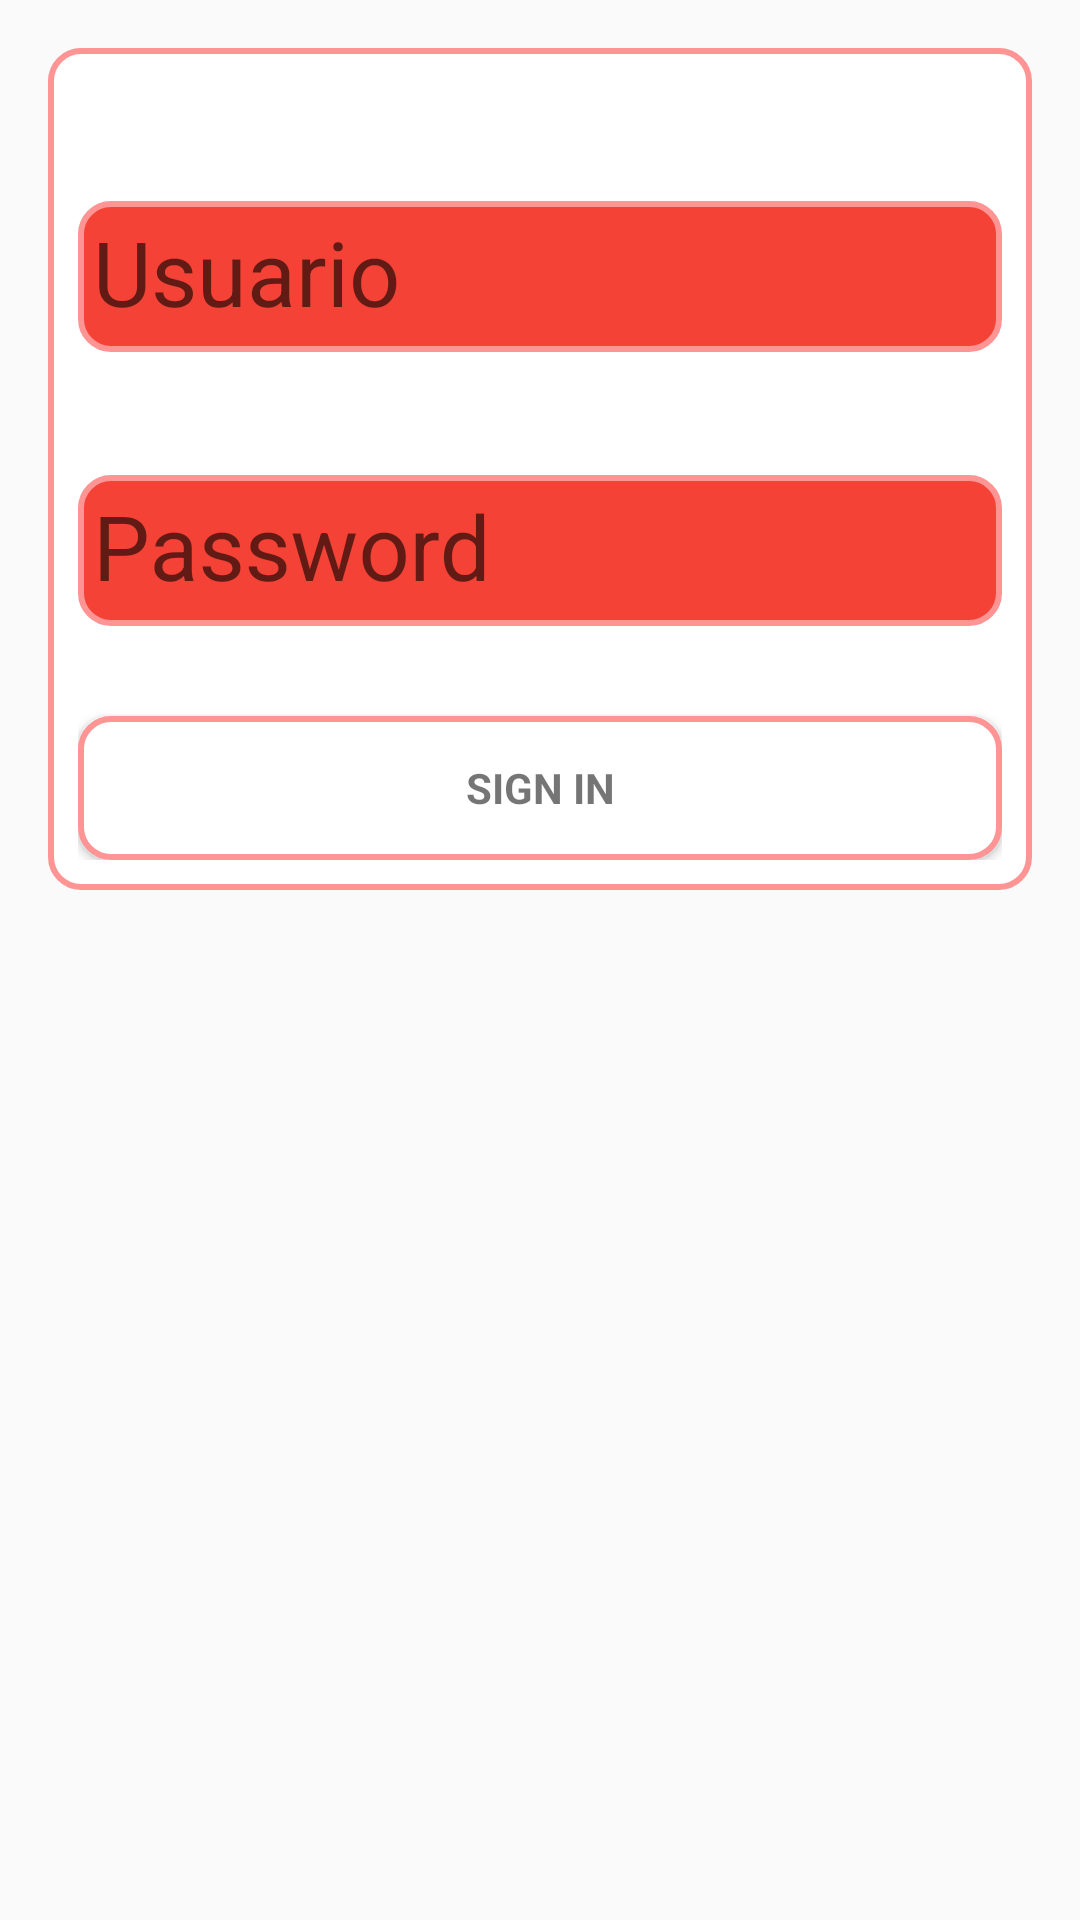

Reconstruct the res/layout file that produces this screen, plus the resources it refers to.
<!-- AndroidManifest.xml: application theme AppTheme -->
<!-- res/layout/activity_login.xml -->
<ScrollView xmlns:android="http://schemas.android.com/apk/res/android"
    xmlns:tools="http://schemas.android.com/tools"
    android:layout_width="match_parent"
    android:layout_height="wrap_content"
    android:gravity="center_horizontal"
    android:layout_gravity="center"
    android:orientation="vertical"
    android:paddingBottom="@dimen/activity_vertical_margin"
    android:paddingLeft="@dimen/activity_horizontal_margin"
    android:paddingRight="@dimen/activity_horizontal_margin"
    android:paddingTop="@dimen/activity_vertical_margin"
    tools:context="saganet.mx.com.bingo.LoginActivity"
    android:id="@+id/login_form">

    <LinearLayout
            android:id="@+id/email_login_form"
            android:layout_width="match_parent"
            android:layout_height="wrap_content"
            android:padding="10dp"
            android:background="@drawable/shape"
            android:animateLayoutChanges="true"
            android:orientation="vertical">
        <ProgressBar
            style="?android:attr/progressBarStyle"
            android:layout_width="match_parent"
            android:layout_height="wrap_content"
            android:id="@+id/logingprocess"
            android:visibility="gone"/>
        <android.support.design.widget.TextInputLayout
                android:layout_width="match_parent"
                android:layout_height="wrap_content"
                android:layout_marginTop="30dp">

                <AutoCompleteTextView
                    android:id="@+id/email"
                    android:layout_width="match_parent"
                    android:layout_height="wrap_content"
                    android:hint="@string/prompt_email"
                    android:textSize="30sp"
                    android:background="@drawable/ic_global_backgroud"
                    android:inputType="textAutoComplete"
                    android:maxLines="1"
                    android:singleLine="true" />

            </android.support.design.widget.TextInputLayout>

            <android.support.design.widget.TextInputLayout
                android:layout_width="match_parent"
                android:layout_height="wrap_content"
                android:layout_marginTop="30dp">

                <EditText
                    android:id="@+id/password"
                    android:layout_width="match_parent"
                    android:layout_height="wrap_content"
                    android:hint="@string/prompt_password"
                    android:imeActionId="@+id/login"
                    android:textSize="30sp"
                    android:imeActionLabel="@string/action_sign_in_short"
                    android:imeOptions="actionUnspecified"
                    android:inputType="textPassword"
                    android:background="@drawable/ic_global_backgroud"
                    android:maxLines="1"
                    android:singleLine="true" />

            </android.support.design.widget.TextInputLayout>

            <Button
                android:id="@+id/email_sign_in_button"
                style="?android:textAppearanceSmall"
                android:layout_width="match_parent"
                android:layout_height="wrap_content"
                android:layout_marginTop="30dp"
                android:text="@string/action_sign_in"
                android:background="@drawable/ic_global_behavior_button"
                android:textStyle="bold" />

        </LinearLayout>
</ScrollView>
<!-- resources referenced by this layout -->
<resources>
  <dimen name="activity_horizontal_margin">16dp</dimen>
  <dimen name="activity_vertical_margin">16dp</dimen>
  <!-- drawable ic_global_backgroud (drawable) -->
  <?xml version="1.0" encoding="utf-8"?>
  <shape xmlns:android="http://schemas.android.com/apk/res/android"  android:shape="rectangle"   >
      <solid
          android:color="@color/colorSecondary" >
      </solid>
      <stroke
          android:width="2dp"
          android:color="@color/colorLowAccent" >
      </stroke>
      <padding
          android:left="5dp"
          android:top="5dp"
          android:right="5dp"
          android:bottom="5dp"    >
      </padding>
      <corners
          android:radius="10dp"   >
      </corners>
  </shape>
  <!-- drawable ic_global_behavior_button (drawable) -->
  <?xml version="1.0" encoding="utf-8"?>
  <selector xmlns:android="http://schemas.android.com/apk/res/android">
      <item android:state_pressed="true">
          <shape>
              <gradient
                  android:startColor="@color/colorLowAccent"
                  android:endColor="@color/mediumWhite"
                  android:angle="270" />
              <stroke
                  android:width="2dp"
                  android:color="@color/colorLowAccent" >
              </stroke>
              <padding
                  android:left="5dp"
                  android:top="5dp"
                  android:right="5dp"
                  android:bottom="5dp"    >
              </padding>
              <corners
                  android:radius="10dp"   >
              </corners>
          </shape>
      </item>
  
      <item >
          <shape>
              <solid
                  android:color="@color/mediumWhite" >
              </solid>
              <stroke
                  android:width="2dp"
                  android:color="@color/colorLowAccent" >
              </stroke>
              <padding
                  android:left="5dp"
                  android:top="5dp"
                  android:right="5dp"
                  android:bottom="1dp"    >
              </padding>
              <corners
                  android:radius="10dp"   >
              </corners>
          </shape>
      </item>
  
  
  </selector>
  <!-- drawable shape (drawable) -->
  <?xml version="1.0" encoding="utf-8"?>
  <shape xmlns:android="http://schemas.android.com/apk/res/android"  android:shape="rectangle"   >
      <solid
          android:color="@color/mediumWhite" >
      </solid>
      <stroke
          android:width="2dp"
          android:color="@color/colorLowAccent" >
      </stroke>
      <padding
          android:left="5dp"
          android:top="5dp"
          android:right="5dp"
          android:bottom="5dp"    >
      </padding>
      <corners
          android:radius="10dp"   >
      </corners>
  </shape>
  <string name="action_sign_in">Sign in</string>
  <string name="action_sign_in_short">Sign in</string>
  <string name="prompt_email">Usuario</string>
  <string name="prompt_password">Password</string>
  <style name="AppTheme" parent="Theme.AppCompat.Light.DarkActionBar">
          
          <item name="colorPrimary">@color/colorPrimary</item>
          <item name="colorPrimaryDark">@color/colorPrimaryDark</item>
          <item name="colorAccent">@color/colorPrimary</item>
      </style>
  <color name="colorSecondary">#F44336</color>
  <color name="colorLowAccent">#FF9494</color>
  <color name="mediumWhite">#FFFFFF</color>
  <color name="colorPrimary">#e41d1d</color>
  <color name="colorPrimaryDark">#920008</color>
</resources>
